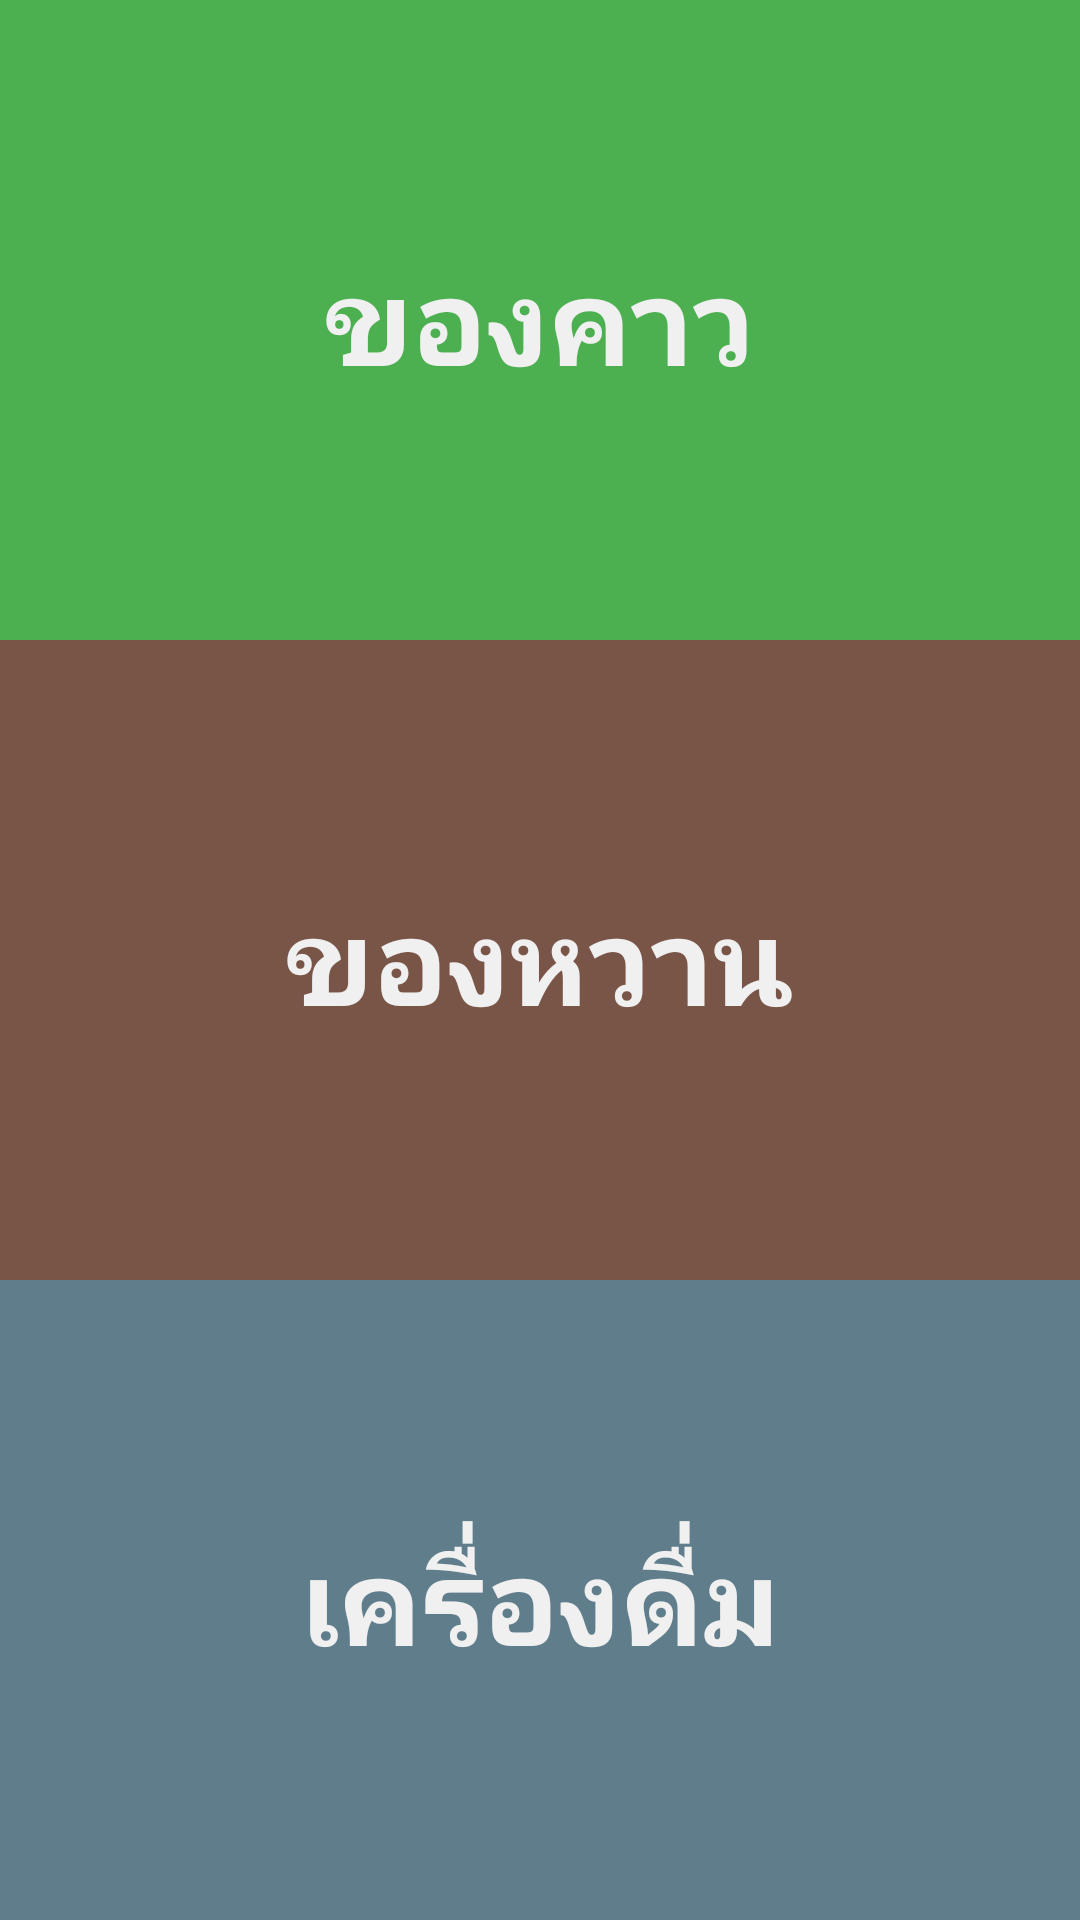

Reconstruct the res/layout file that produces this screen, plus the resources it refers to.
<!-- AndroidManifest.xml: application theme Theme.AppCompat.Light.NoActionBar -->
<!-- res/layout/fragment_choose_food_type.xml -->
<RelativeLayout xmlns:android="http://schemas.android.com/apk/res/android"
    xmlns:tools="http://schemas.android.com/tools"
    android:layout_width="match_parent"
    android:layout_height="match_parent"
    tools:context="com.example.trw.maginder.fragment.ChooseFoodTypeFragment">

    <LinearLayout
        android:layout_width="match_parent"
        android:layout_height="match_parent"
        android:orientation="vertical">

        <LinearLayout
            android:layout_width="match_parent"
            android:layout_height="match_parent"
            android:orientation="vertical">

            <RelativeLayout
                android:layout_width="match_parent"
                android:layout_height="0dp"
                android:layout_weight="1">

                <ImageView
                    android:id="@+id/imgv_type_food"
                    android:layout_width="match_parent"
                    android:layout_height="match_parent"
                    android:background="@color/green"
                    android:scaleType="centerCrop" />

                <TextView
                    android:layout_width="wrap_content"
                    android:layout_height="wrap_content"
                    android:layout_centerInParent="true"
                    android:text="ของคาว"
                    android:textColor="@color/maginder_soft_white"
                    android:textSize="@dimen/default_text_size_extra_extra_extra_large"
                    android:textStyle="bold" />
            </RelativeLayout>

            <RelativeLayout
                android:layout_width="match_parent"
                android:layout_height="0dp"
                android:layout_weight="1">

                <ImageView
                    android:id="@+id/imgv_type_dessert"
                    android:layout_width="match_parent"
                    android:layout_height="match_parent"
                    android:background="@color/brown"
                    android:scaleType="centerCrop" />

                <TextView
                    android:layout_width="wrap_content"
                    android:layout_height="wrap_content"
                    android:layout_centerInParent="true"
                    android:text="ของหวาน"
                    android:textColor="@color/maginder_soft_white"
                    android:textSize="@dimen/default_text_size_extra_extra_extra_large"
                    android:textStyle="bold" />
            </RelativeLayout>

            <RelativeLayout
                android:layout_width="match_parent"
                android:layout_height="0dp"
                android:layout_weight="1">

                <ImageView
                    android:id="@+id/imgv_type_beverage"
                    android:layout_width="match_parent"
                    android:layout_height="match_parent"
                    android:background="@color/blue_grey"
                    android:scaleType="centerCrop" />

                <TextView
                    android:layout_width="wrap_content"
                    android:layout_height="wrap_content"
                    android:layout_centerInParent="true"
                    android:text="เครื่องดื่ม"
                    android:textColor="@color/maginder_soft_white"
                    android:textSize="@dimen/default_text_size_extra_extra_extra_large"
                    android:textStyle="bold" />
            </RelativeLayout>
        </LinearLayout>
    </LinearLayout>

</RelativeLayout>
<!-- resources referenced by this layout -->
<resources>
  <color name="blue_grey">#607D8B</color>
  <color name="brown">#795548</color>
  <color name="green">#4CAF50</color>
  <color name="maginder_soft_white">#F0F0F0</color>
  <dimen name="default_text_size_extra_extra_extra_large">40sp</dimen>
</resources>
